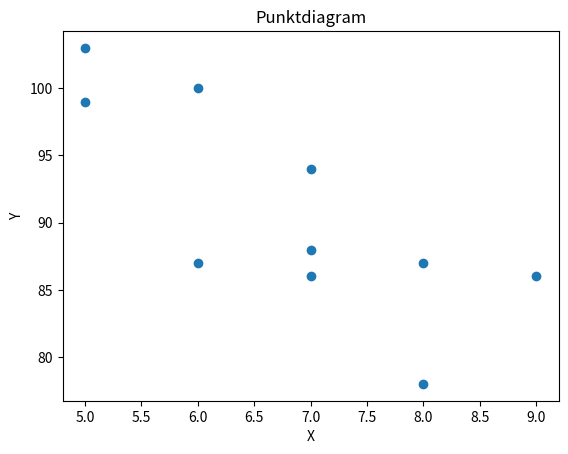

Generate this figure with matplotlib:
import matplotlib.pyplot as plt

x = [5,  7,  8,  7,  6,   9,  5,   6,  7,  8]
y = [99, 86, 87, 88, 100, 86, 103, 87, 94, 78]

plt.scatter(x, y)             # punktdiagram
plt.title("Punktdiagram")
plt.xlabel("X")
plt.ylabel("Y")
plt.show()

